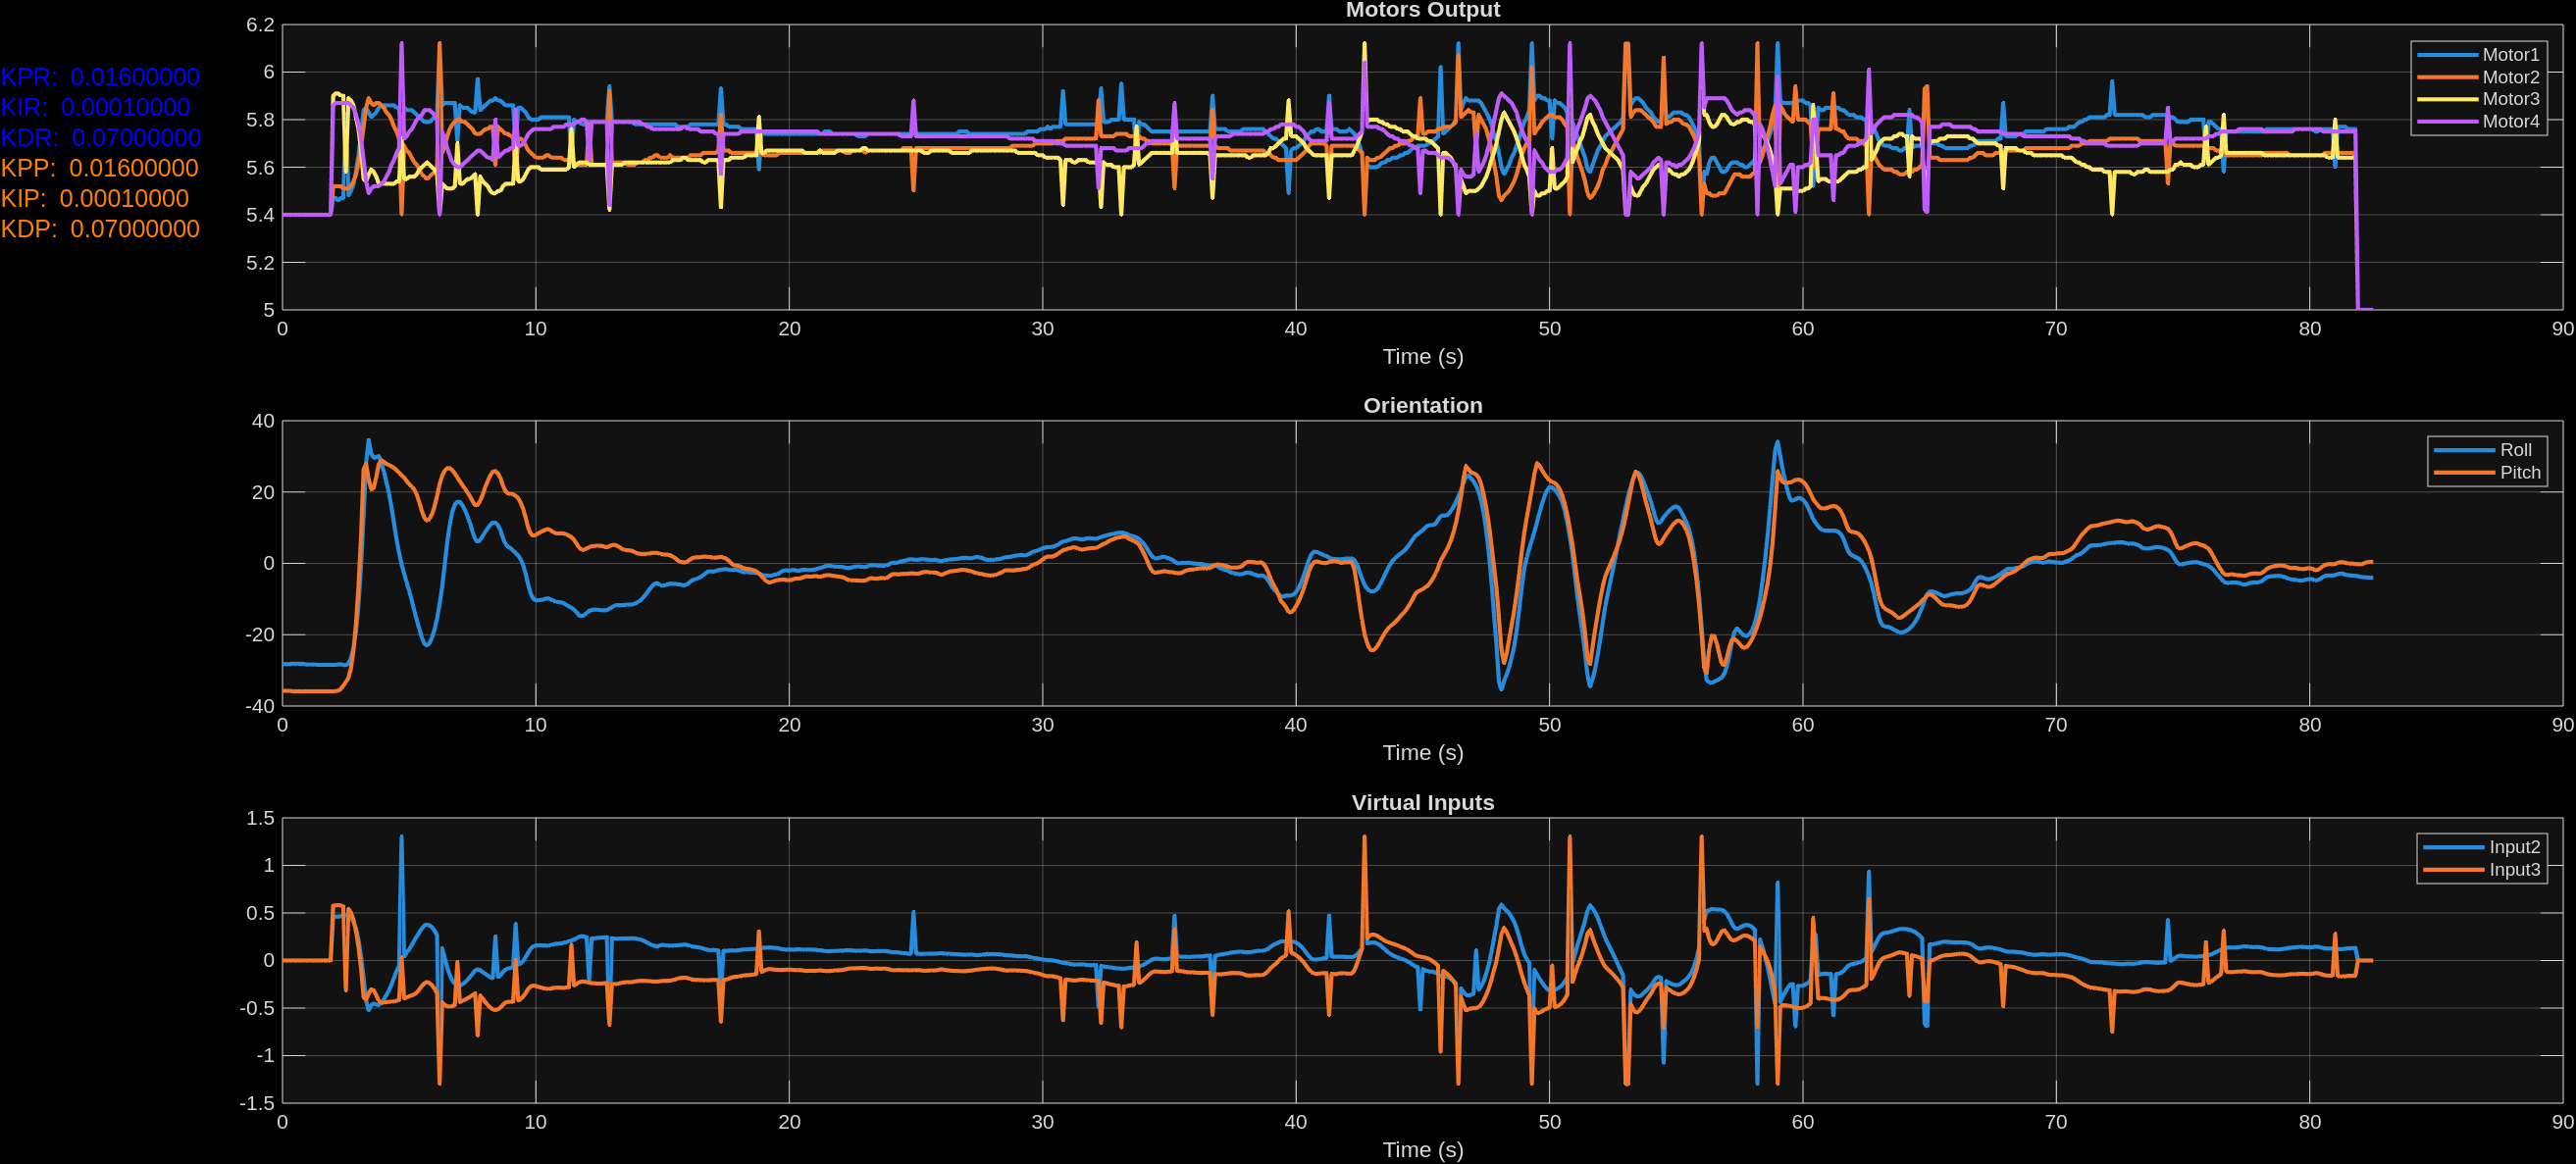

The table this chart was drawn from, first rows:
Motor1, Motor2, Motor3, Motor4, Roll, Pitch, Input1, Input2, Input3, Input4, KPR, KIR, KDR, KPP, KIP, KDP
5.40, 5.40, 5.40, 5.40, -28.19, -35.75, 0.000000, 0.000000, 0.000000, 0.000000, 0.016, 0.0001, 0.07, 0.016, 0.0001, 0.07
5.40, 5.40, 5.40, 5.40, -28.25, -35.75, 0.000000, 0.000000, 0.000000, 0.000000, 0.016, 0.0001, 0.07, 0.016, 0.0001, 0.07
5.40, 5.40, 5.40, 5.40, -28.25, -35.75, 0.000000, 0.000000, 0.000000, 0.000000, 0.016, 0.0001, 0.07, 0.016, 0.0001, 0.07
5.40, 5.40, 5.40, 5.40, -28.25, -35.75, 0.000000, 0.000000, 0.000000, 0.000000, 0.016, 0.0001, 0.07, 0.016, 0.0001, 0.07
5.40, 5.40, 5.40, 5.40, -28.12, -35.88, 0.000000, 0.000000, 0.000000, 0.000000, 0.016, 0.0001, 0.07, 0.016, 0.0001, 0.07
5.40, 5.40, 5.40, 5.40, -28.12, -35.88, 0.000000, 0.000000, 0.000000, 0.000000, 0.016, 0.0001, 0.07, 0.016, 0.0001, 0.07
5.40, 5.40, 5.40, 5.40, -28.12, -35.88, 0.000000, 0.000000, 0.000000, 0.000000, 0.016, 0.0001, 0.07, 0.016, 0.0001, 0.07
5.40, 5.40, 5.40, 5.40, -28.19, -35.88, 0.000000, 0.000000, 0.000000, 0.000000, 0.016, 0.0001, 0.07, 0.016, 0.0001, 0.07
5.40, 5.40, 5.40, 5.40, -28.12, -35.94, 0.000000, 0.000000, 0.000000, 0.000000, 0.016, 0.0001, 0.07, 0.016, 0.0001, 0.07
5.40, 5.40, 5.40, 5.40, -28.31, -35.88, 0.000000, 0.000000, 0.000000, 0.000000, 0.016, 0.0001, 0.07, 0.016, 0.0001, 0.07
5.40, 5.40, 5.40, 5.40, -28.38, -35.88, 0.000000, 0.000000, 0.000000, 0.000000, 0.016, 0.0001, 0.07, 0.016, 0.0001, 0.07
5.40, 5.40, 5.40, 5.40, -28.38, -35.88, 0.000000, 0.000000, 0.000000, 0.000000, 0.016, 0.0001, 0.07, 0.016, 0.0001, 0.07
5.40, 5.40, 5.40, 5.40, -28.38, -35.88, 0.000000, 0.000000, 0.000000, 0.000000, 0.016, 0.0001, 0.07, 0.016, 0.0001, 0.07
5.40, 5.40, 5.40, 5.40, -28.38, -35.88, 0.000000, 0.000000, 0.000000, 0.000000, 0.016, 0.0001, 0.07, 0.016, 0.0001, 0.07
5.40, 5.40, 5.40, 5.40, -28.44, -35.88, 0.000000, 0.000000, 0.000000, 0.000000, 0.016, 0.0001, 0.07, 0.016, 0.0001, 0.07
5.40, 5.40, 5.40, 5.40, -28.44, -35.88, 0.000000, 0.000000, 0.000000, 0.000000, 0.016, 0.0001, 0.07, 0.016, 0.0001, 0.07
5.40, 5.40, 5.40, 5.40, -28.44, -35.88, 0.000000, 0.000000, 0.000000, 0.000000, 0.016, 0.0001, 0.07, 0.016, 0.0001, 0.07
5.40, 5.40, 5.40, 5.40, -28.44, -35.88, 0.000000, 0.000000, 0.000000, 0.000000, 0.016, 0.0001, 0.07, 0.016, 0.0001, 0.07
5.40, 5.40, 5.40, 5.40, -28.44, -35.88, 0.000000, 0.000000, 0.000000, 0.000000, 0.016, 0.0001, 0.07, 0.016, 0.0001, 0.07
5.40, 5.40, 5.40, 5.40, -28.44, -35.88, 0.000000, 0.000000, 0.000000, 0.000000, 0.016, 0.0001, 0.07, 0.016, 0.0001, 0.07
5.47, 5.52, 5.90, 5.86, -28.44, -35.88, 11, 0.4567, 0.5761, 0.000000, 0.016, 0.0001, 0.07, 0.016, 0.0001, 0.07
5.47, 5.52, 5.91, 5.87, -28.44, -35.81, 11, 0.4603, 0.5796, 0.000000, 0.016, 0.0001, 0.07, 0.016, 0.0001, 0.07
5.46, 5.52, 5.91, 5.87, -28.31, -35.69, 11, 0.4619, 0.5823, 0.000000, 0.016, 0.0001, 0.07, 0.016, 0.0001, 0.07
5.47, 5.52, 5.90, 5.87, -28.31, -35.19, 11, 0.4656, 0.5788, 0.000000, 0.016, 0.0001, 0.07, 0.016, 0.0001, 0.07
5.47, 5.51, 5.90, 5.87, -28.44, -34.25, 11, 0.4711, 0.5683, 0.000000, 0.016, 0.0001, 0.07, 0.016, 0.0001, 0.07
5.82, 5.51, 5.58, 5.87, -28.56, -33.31, 11, 0.4769, -0.3174, 0.000000, 0.016, 0.0001, 0.07, 0.016, 0.0001, 0.07
5.48, 5.51, 5.89, 5.87, -28.06, -32.12, 11, 0.4724, 0.5427, 0.000000, 0.016, 0.0001, 0.07, 0.016, 0.0001, 0.07
5.50, 5.52, 5.88, 5.86, -26.56, -29.44, 11, 0.452, 0.5037, 0.000000, 0.016, 0.0001, 0.07, 0.016, 0.0001, 0.07
5.53, 5.54, 5.86, 5.85, -23.69, -24.5, 11, 0.4089, 0.4277, 0.000000, 0.016, 0.0001, 0.07, 0.016, 0.0001, 0.07
5.58, 5.57, 5.81, 5.82, -18.94, -16.81, 11, 0.3354, 0.3071, 0.000000, 0.016, 0.0001, 0.07, 0.016, 0.0001, 0.07
5.65, 5.62, 5.76, 5.78, -11.38, -6.25, 11, 0.2161, 0.1394, 0.000000, 0.016, 0.0001, 0.07, 0.016, 0.0001, 0.07
5.74, 5.69, 5.67, 5.72, -0.3125, 7.75, 11, 0.03975, -0.08475, 0.000000, 0.016, 0.0001, 0.07, 0.016, 0.0001, 0.07
5.84, 5.77, 5.55, 5.63, 13.62, 26.44, 11, -0.1841, -0.3858, 0.000000, 0.016, 0.0001, 0.07, 0.016, 0.0001, 0.07
5.85, 5.85, 5.54, 5.54, 28.38, 27.81, 11, -0.4225, -0.4111, 0.000000, 0.016, 0.0001, 0.07, 0.016, 0.0001, 0.07
5.83, 5.89, 5.57, 5.49, 34.56, 23.56, 11, -0.5258, -0.3462, 0.000000, 0.016, 0.0001, 0.07, 0.016, 0.0001, 0.07
5.81, 5.87, 5.59, 5.51, 30.81, 20.69, 11, -0.4696, -0.3028, 0.000000, 0.016, 0.0001, 0.07, 0.016, 0.0001, 0.07
5.82, 5.86, 5.58, 5.52, 29.56, 21.19, 11, -0.4535, -0.3134, 0.000000, 0.016, 0.0001, 0.07, 0.016, 0.0001, 0.07
5.83, 5.87, 5.56, 5.52, 29.81, 24.25, 11, -0.4612, -0.365, 0.000000, 0.016, 0.0001, 0.07, 0.016, 0.0001, 0.07
5.85, 5.87, 5.53, 5.52, 30.06, 27.88, 11, -0.4691, -0.4261, 0.000000, 0.016, 0.0001, 0.07, 0.016, 0.0001, 0.07
5.86, 5.86, 5.53, 5.53, 28.25, 28.88, 11, -0.4439, -0.4457, 0.000000, 0.016, 0.0001, 0.07, 0.016, 0.0001, 0.07
5.86, 5.85, 5.53, 5.54, 25.69, 28.44, 11, -0.4061, -0.4423, 0.000000, 0.016, 0.0001, 0.07, 0.016, 0.0001, 0.07
5.86, 5.83, 5.53, 5.56, 22.81, 27.88, 11, -0.3631, -0.437, 0.000000, 0.016, 0.0001, 0.07, 0.016, 0.0001, 0.07
5.86, 5.82, 5.53, 5.58, 19.62, 27.56, 11, -0.3145, -0.4355, 0.000000, 0.016, 0.0001, 0.07, 0.016, 0.0001, 0.07
5.86, 5.80, 5.53, 5.61, 15.75, 27.19, 11, -0.2546, -0.433, 0.000000, 0.016, 0.0001, 0.07, 0.016, 0.0001, 0.07
5.86, 5.77, 5.53, 5.63, 11.19, 26.75, 11, -0.1831, -0.4295, 0.000000, 0.016, 0.0001, 0.07, 0.016, 0.0001, 0.07
5.85, 5.75, 5.54, 5.66, 6.688, 26.12, 11, -0.1121, -0.4229, 0.000000, 0.016, 0.0001, 0.07, 0.016, 0.0001, 0.07
5.85, 5.72, 5.54, 5.68, 3, 25.44, 11, -0.05366, -0.4153, 0.000000, 0.016, 0.0001, 0.07, 0.016, 0.0001, 0.07
5.69, 5.40, 5.72, 6.12, -0.3125, 24.69, 11, 1.3, 0.03109, 0.000000, 0.016, 0.0001, 0.07, 0.016, 0.0001, 0.07
5.85, 5.69, 5.55, 5.72, -2.875, 24.06, 11, 0.04043, -0.3996, 0.000000, 0.016, 0.0001, 0.07, 0.016, 0.0001, 0.07
5.84, 5.67, 5.55, 5.73, -5.375, 23.12, 11, 0.08093, -0.3875, 0.000000, 0.016, 0.0001, 0.07, 0.016, 0.0001, 0.07
5.84, 5.66, 5.56, 5.75, -7.812, 22.19, 11, 0.1207, -0.3755, 0.000000, 0.016, 0.0001, 0.07, 0.016, 0.0001, 0.07
5.84, 5.64, 5.56, 5.76, -10.31, 21.5, 11, 0.1618, -0.3672, 0.000000, 0.016, 0.0001, 0.07, 0.016, 0.0001, 0.07
5.83, 5.62, 5.56, 5.78, -13.31, 20.69, 11, 0.2112, -0.3569, 0.000000, 0.016, 0.0001, 0.07, 0.016, 0.0001, 0.07
5.82, 5.61, 5.57, 5.80, -15.88, 19.25, 11, 0.254, -0.3365, 0.000000, 0.016, 0.0001, 0.07, 0.016, 0.0001, 0.07
5.81, 5.59, 5.59, 5.81, -18.44, 17.06, 11, 0.297, -0.3038, 0.000000, 0.016, 0.0001, 0.07, 0.016, 0.0001, 0.07
5.80, 5.57, 5.60, 5.82, -20.81, 14.69, 11, 0.3374, -0.2677, 0.000000, 0.016, 0.0001, 0.07, 0.016, 0.0001, 0.07
5.79, 5.56, 5.61, 5.84, -22.56, 12.75, 11, 0.368, -0.2384, 0.000000, 0.016, 0.0001, 0.07, 0.016, 0.0001, 0.07
5.79, 5.55, 5.62, 5.84, -23, 11.94, 11, 0.3779, -0.2269, 0.000000, 0.016, 0.0001, 0.07, 0.016, 0.0001, 0.07
5.79, 5.56, 5.61, 5.84, -22.31, 12.44, 11, 0.3697, -0.2365, 0.000000, 0.016, 0.0001, 0.07, 0.016, 0.0001, 0.07
5.80, 5.57, 5.60, 5.83, -20.81, 13.81, 11, 0.3485, -0.2601, 0.000000, 0.016, 0.0001, 0.07, 0.016, 0.0001, 0.07
... 766 more rows
